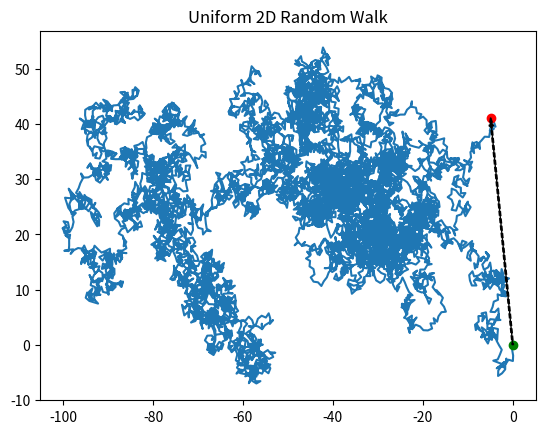

Python code for this plot:
#!/usr/bin/env python3
"""random_walk2d.py"""

import os
import sys

import matplotlib.pyplot as plt
import numpy as np


def plot(ax: plt.Axes):
    np.random.seed(2016)

    num_steps = 10000

    theta = np.random.random(num_steps) * 2 * np.pi
    x = np.zeros(num_steps)
    y = np.zeros(num_steps)

    for i in range(1, num_steps):
        x[i] = x[i - 1] + np.cos(theta[i])
        y[i] = y[i - 1] + np.sin(theta[i])

    ax.plot(x, y)

    ax.plot(x[0], y[0], color="green", marker="o")
    ax.plot(x[-1], y[-1], color="red", marker="o")
    ax.arrow(
        x[0],
        y[0],
        x[-1] - x[0],
        y[-1] - y[0],
        color="black",
        linestyle="--",
        width=0.3,
        head_width=1,
        length_includes_head=True,
        zorder=3,
    )

    ax.set_title("Uniform 2D Random Walk")


def main():
    fig = plt.figure(os.path.basename(sys.argv[0]))
    gs = fig.add_gridspec(1, 1)
    ax = fig.add_subplot(gs[0, 0])
    plot(ax)

    plt.show()


if __name__ == "__main__":
    main()
